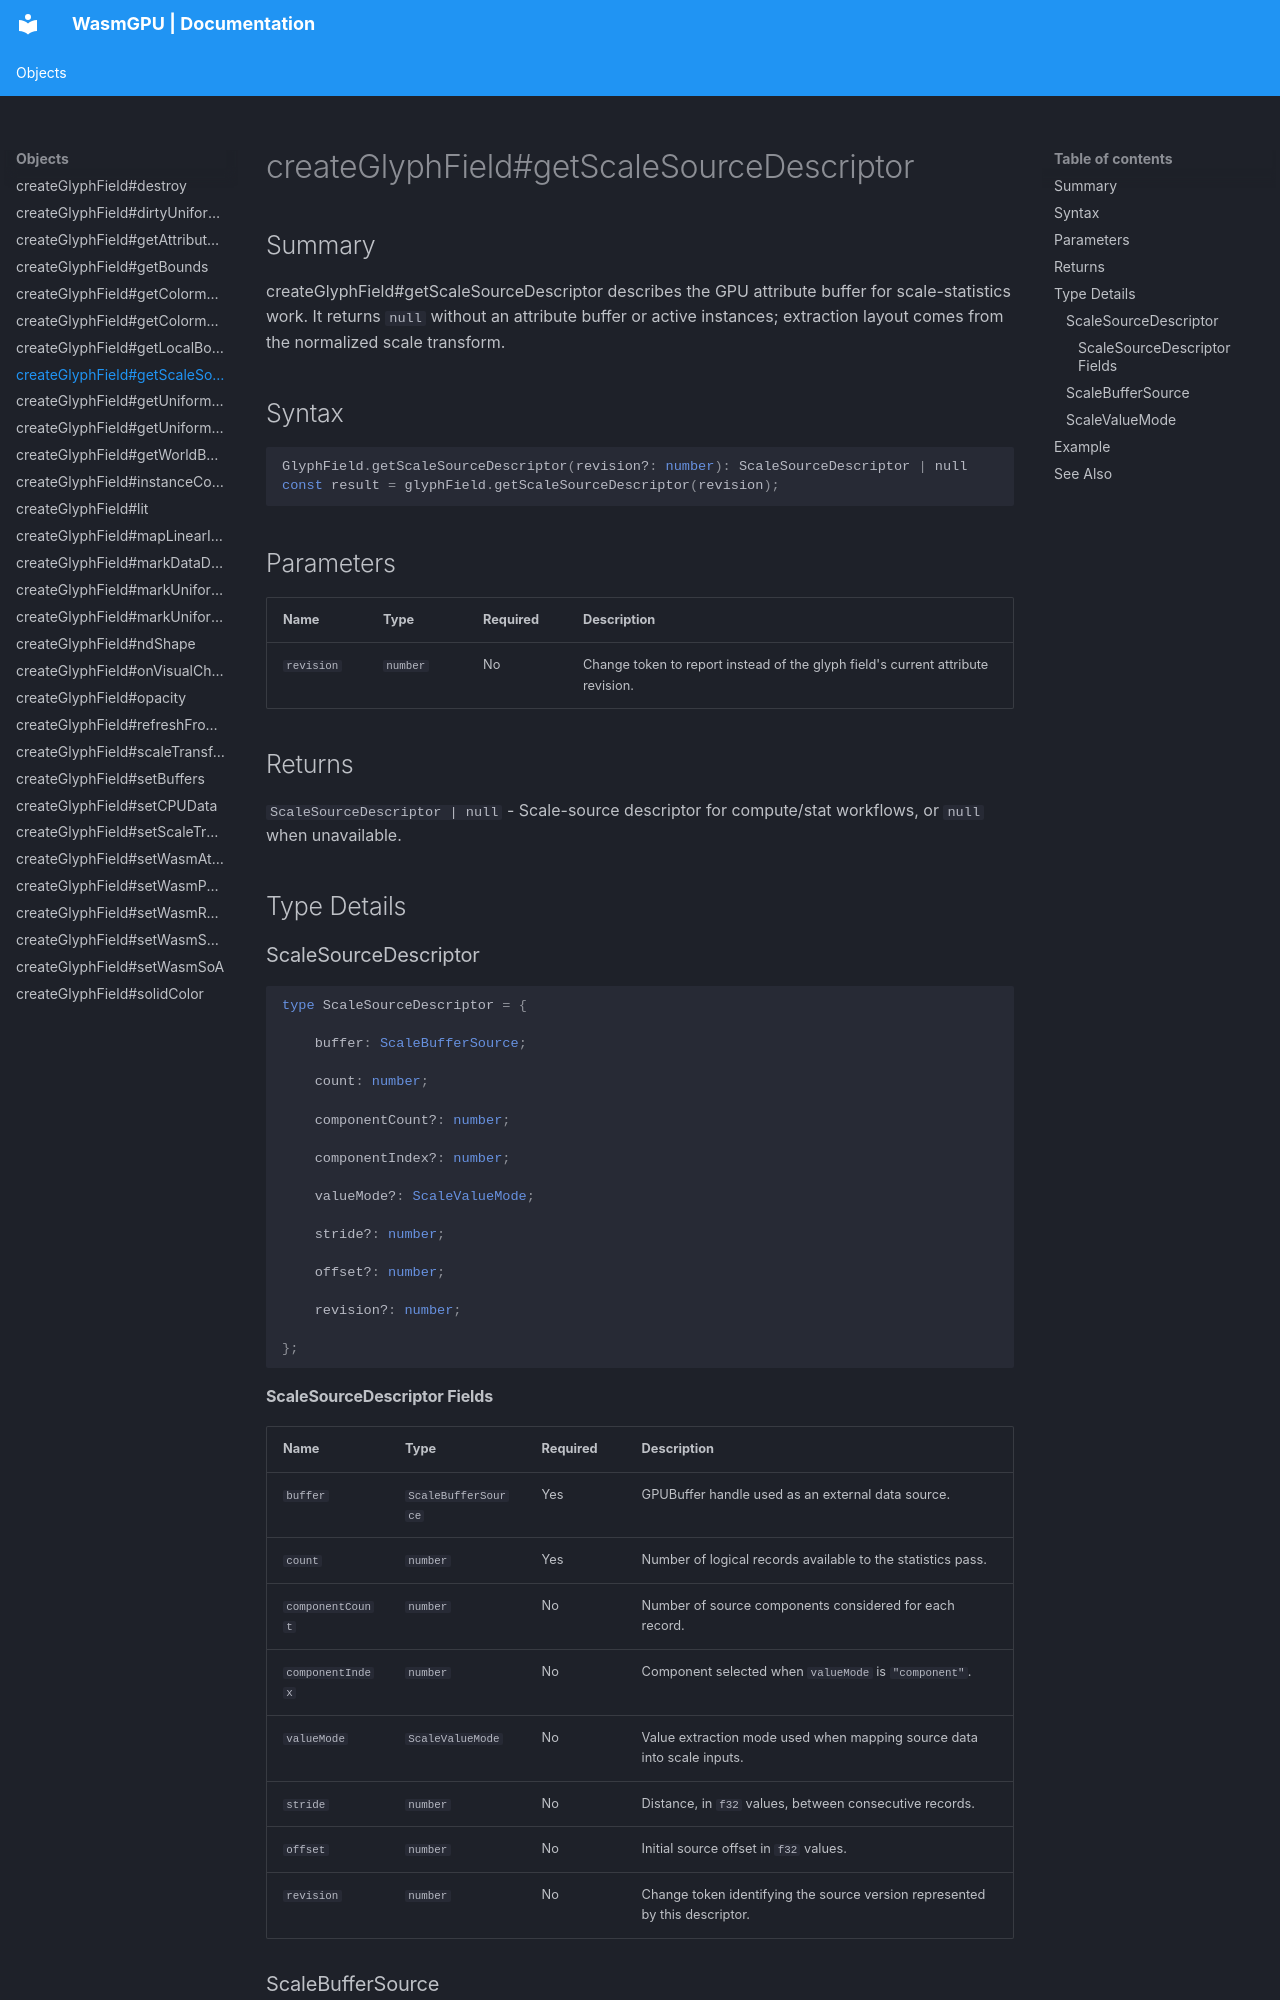

repository: Zushah/WasmGPU · page: objects/createglyphfield-getscalesourcedescriptor/index.html · generator: mkdocs

# createGlyphField#getScaleSourceDescriptor

## Summary
createGlyphField#getScaleSourceDescriptor describes the GPU attribute buffer for scale-statistics work. It returns `null` without an attribute buffer or active instances; extraction layout comes from the normalized scale transform.

## Syntax
```ts
GlyphField.getScaleSourceDescriptor(revision?: number): ScaleSourceDescriptor | null
const result = glyphField.getScaleSourceDescriptor(revision);
```

## Parameters
| Name | Type | Required | Description |
| --- | --- | --- | --- |
| `revision` | `number` | No | Change token to report instead of the glyph field's current attribute revision. |

## Returns
`ScaleSourceDescriptor | null` - Scale-source descriptor for compute/stat workflows, or `null` when unavailable.

## Type Details
### ScaleSourceDescriptor

```ts
type ScaleSourceDescriptor = {

    buffer: ScaleBufferSource;

    count: number;

    componentCount?: number;

    componentIndex?: number;

    valueMode?: ScaleValueMode;

    stride?: number;

    offset?: number;

    revision?: number;

};
```

#### ScaleSourceDescriptor Fields
| Name | Type | Required | Description |
| --- | --- | --- | --- |
| `buffer` | `ScaleBufferSource` | Yes | GPUBuffer handle used as an external data source. |
| `count` | `number` | Yes | Number of logical records available to the statistics pass. |
| `componentCount` | `number` | No | Number of source components considered for each record. |
| `componentIndex` | `number` | No | Component selected when `valueMode` is `"component"`. |
| `valueMode` | `ScaleValueMode` | No | Value extraction mode used when mapping source data into scale inputs. |
| `stride` | `number` | No | Distance, in `f32` values, between consecutive records. |
| `offset` | `number` | No | Initial source offset in `f32` values. |
| `revision` | `number` | No | Change token identifying the source version represented by this descriptor. |

### ScaleBufferSource

```ts
type ScaleBufferSource = GPUBuffer | { buffer: GPUBuffer; byteLength?: number };
```

### ScaleValueMode

```ts
type ScaleValueMode = "component" | "magnitude";
```
